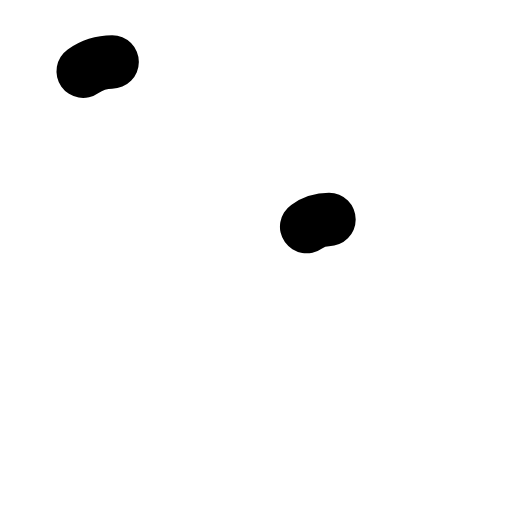
t = 0.00 s
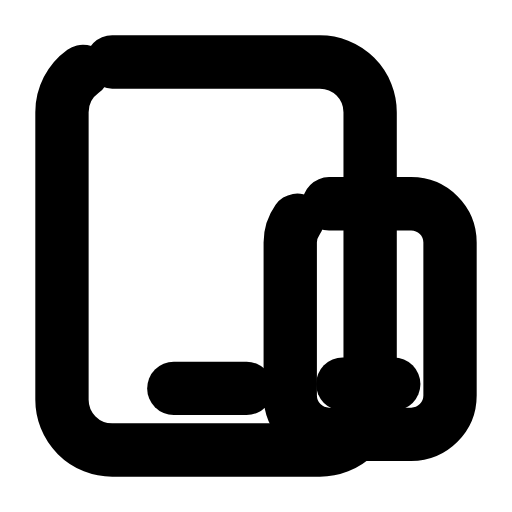
t = 0.30 s
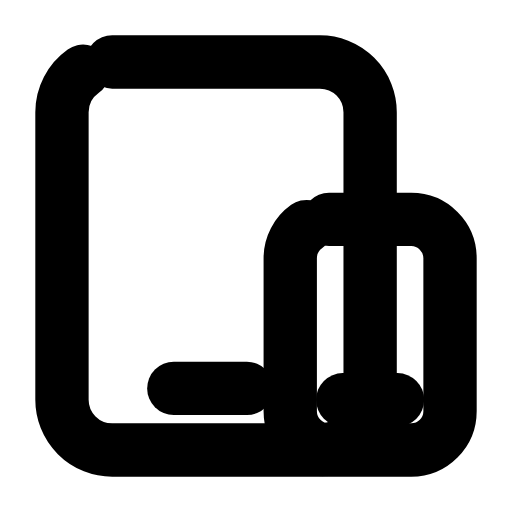
t = 0.60 s
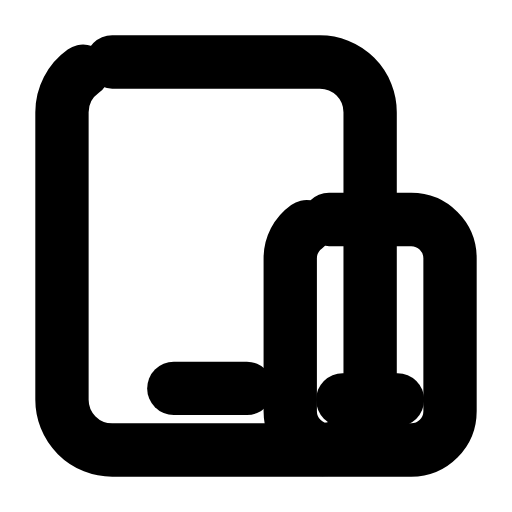
t = 0.90 s
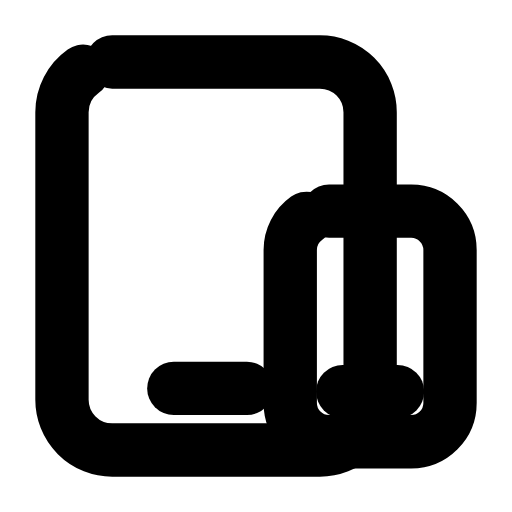
t = 1.20 s
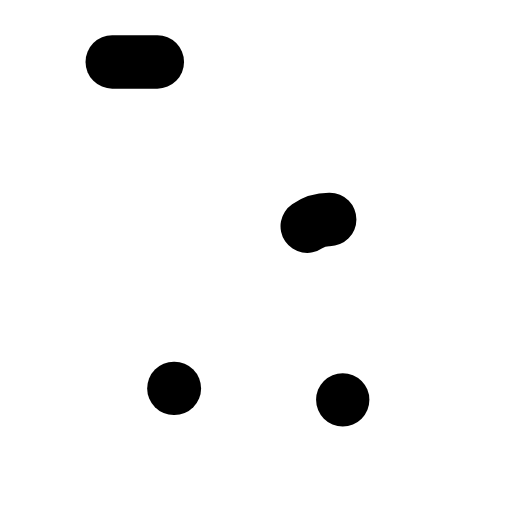
t = 1.50 s

The animated SVG that drew these frames (rendered in a browser with its animation timeline set to each time). Animation: 5 SMIL elements (animate=4,animateTransform=1); one cycle of 1.80 s, repeats indefinitely.

<svg xmlns="http://www.w3.org/2000/svg" width="24" height="24" viewBox="0 0 24 24" fill="none"><g transform="translate(-0.84 -0.84) scale(1.07)"><rect stroke="currentColor" stroke-width="2.336" stroke-linecap="round" stroke-linejoin="round" fill="none" x="3.5" y="3.5" width="13.5" height="17" rx="2.2" pathLength="1" stroke-dasharray="1"><animate attributeName="stroke-dashoffset" values="1;1;0;0;0;0;1;1;1" keyTimes="0;0;0.189;0.45;0.6;0.774;0.9;0.9;1" dur="1.8s" repeatCount="indefinite" calcMode="spline" keySplines="0.16 1 0.3 1;0.16 1 0.3 1;0.16 1 0.3 1;0.16 1 0.3 1;0.16 1 0.3 1;0.16 1 0.3 1;0.16 1 0.3 1;0.16 1 0.3 1"/></rect><line stroke="currentColor" stroke-width="2.336" stroke-linecap="round" stroke-linejoin="round" fill="none" x1="8.4" x2="11.6" y1="17.8" y2="17.8" pathLength="1" stroke-dasharray="1"><animate attributeName="stroke-dashoffset" values="1;1;0;0;0;0;1;1;1" keyTimes="0;0.0315;0.2205;0.45;0.6;0.753;0.879;0.9;1" dur="1.8s" repeatCount="indefinite" calcMode="spline" keySplines="0.16 1 0.3 1;0.16 1 0.3 1;0.16 1 0.3 1;0.16 1 0.3 1;0.16 1 0.3 1;0.16 1 0.3 1;0.16 1 0.3 1;0.16 1 0.3 1"/></line><g><animateTransform attributeName="transform" type="translate" values="0 0;0 0;0 -0.8;0 0;0 0;0 0;0 0;0 -0.8;0 0;0 0;0 0" keyTimes="0;0.135;0.2475;0.36;0.45;0.6;0.66;0.735;0.81;0.9;1" dur="1.8s" repeatCount="indefinite" calcMode="spline" keySplines="0.16 1 0.3 1;0.16 1 0.3 1;0.16 1 0.3 1;0.16 1 0.3 1;0.16 1 0.3 1;0.16 1 0.3 1;0.16 1 0.3 1;0.16 1 0.3 1;0.16 1 0.3 1;0.16 1 0.3 1"/><rect stroke="currentColor" stroke-width="2.336" stroke-linecap="round" stroke-linejoin="round" fill="none" x="13.5" y="10.4" width="7" height="10.1" rx="1.7" pathLength="1" stroke-dasharray="1"><animate attributeName="stroke-dashoffset" values="1;1;0;0;0;0;1;1;1" keyTimes="0;0.063;0.252;0.45;0.6;0.732;0.858;0.9;1" dur="1.8s" repeatCount="indefinite" calcMode="spline" keySplines="0.16 1 0.3 1;0.16 1 0.3 1;0.16 1 0.3 1;0.16 1 0.3 1;0.16 1 0.3 1;0.16 1 0.3 1;0.16 1 0.3 1;0.16 1 0.3 1"/></rect><line stroke="currentColor" stroke-width="2.336" stroke-linecap="round" stroke-linejoin="round" fill="none" x1="15.8" x2="18.2" y1="18.3" y2="18.3" pathLength="1" stroke-dasharray="1"><animate attributeName="stroke-dashoffset" values="1;1;0;0;0;0;1;1;1" keyTimes="0;0.0945;0.2835;0.45;0.6;0.711;0.837;0.9;1" dur="1.8s" repeatCount="indefinite" calcMode="spline" keySplines="0.16 1 0.3 1;0.16 1 0.3 1;0.16 1 0.3 1;0.16 1 0.3 1;0.16 1 0.3 1;0.16 1 0.3 1;0.16 1 0.3 1;0.16 1 0.3 1"/></line></g></g></svg>
